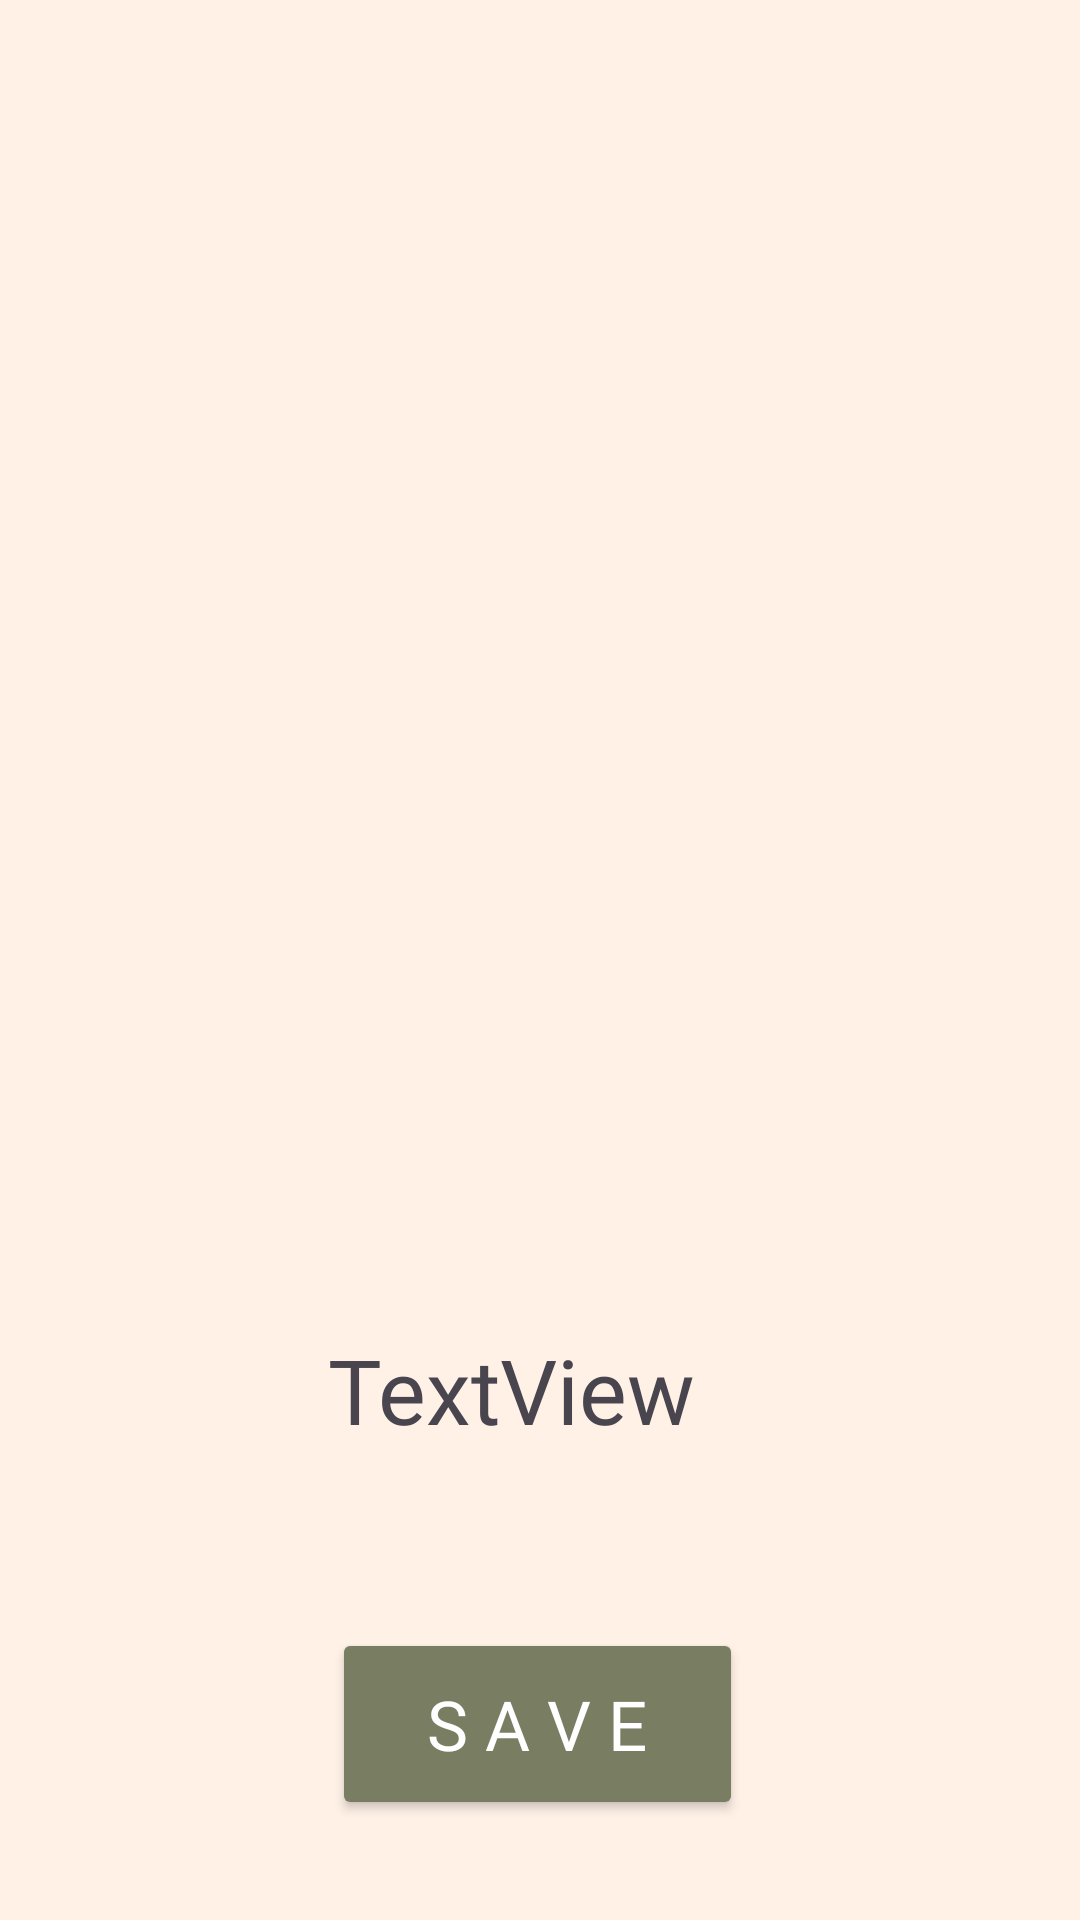

Write the Android layout XML for this screen, with the resource values it uses.
<!-- AndroidManifest.xml: application theme Theme.Emotify -->
<!-- res/layout/activity_camera_result.xml -->
<?xml version="1.0" encoding="utf-8"?>
<androidx.constraintlayout.widget.ConstraintLayout xmlns:android="http://schemas.android.com/apk/res/android"
    xmlns:app="http://schemas.android.com/apk/res-auto"
    xmlns:tools="http://schemas.android.com/tools"
    android:id="@+id/main"
    android:layout_width="match_parent"
    android:layout_height="match_parent"
    android:background="#FFF1E6"
    tools:context=".View.cameraResult">

    <TextView
        android:id="@+id/emotion_result"
        android:layout_width="151dp"
        android:layout_height="66dp"
        android:fontFamily="@font/kaisei_tokumin_medium"
        android:text="TextView"
        android:textSize="30sp"
        app:layout_constraintBottom_toBottomOf="parent"
        app:layout_constraintEnd_toEndOf="parent"
        app:layout_constraintHorizontal_bias="0.523"
        app:layout_constraintStart_toStartOf="parent"
        app:layout_constraintTop_toTopOf="parent"
        app:layout_constraintVertical_bias="0.772" />

    <ImageView
        android:id="@+id/imageView3"
        android:layout_width="312dp"
        android:layout_height="382dp"
        app:layout_constraintBottom_toBottomOf="parent"
        app:layout_constraintEnd_toEndOf="parent"
        app:layout_constraintHorizontal_bias="0.494"
        app:layout_constraintStart_toStartOf="parent"
        app:layout_constraintTop_toTopOf="parent"
        app:layout_constraintVertical_bias="0.249"
        tools:srcCompat="@tools:sample/avatars" />

    <Button
        android:id="@+id/saveImage"
        android:layout_width="137dp"
        android:layout_height="64dp"
        android:backgroundTint="@color/army"
        android:fontFamily="@font/kaisei_tokumin_medium"
        android:text="s a v e"
        android:textColor="@color/white"
        android:textSize="23sp"
        app:layout_constraintBottom_toBottomOf="parent"
        app:layout_constraintEnd_toEndOf="parent"
        app:layout_constraintHorizontal_bias="0.496"
        app:layout_constraintStart_toStartOf="parent"
        app:layout_constraintTop_toTopOf="parent"
        app:layout_constraintVertical_bias="0.942" />
</androidx.constraintlayout.widget.ConstraintLayout>
<!-- resources referenced by this layout -->
<resources>
  <color name="army">#797D62</color>
  <color name="white">#FFFFFFFF</color>
  <style name="Theme.Emotify" parent="Base.Theme.Emotify" />
  <style name="Base.Theme.Emotify" parent="Theme.Material3.DayNight.NoActionBar">
          
          
      </style>
</resources>
